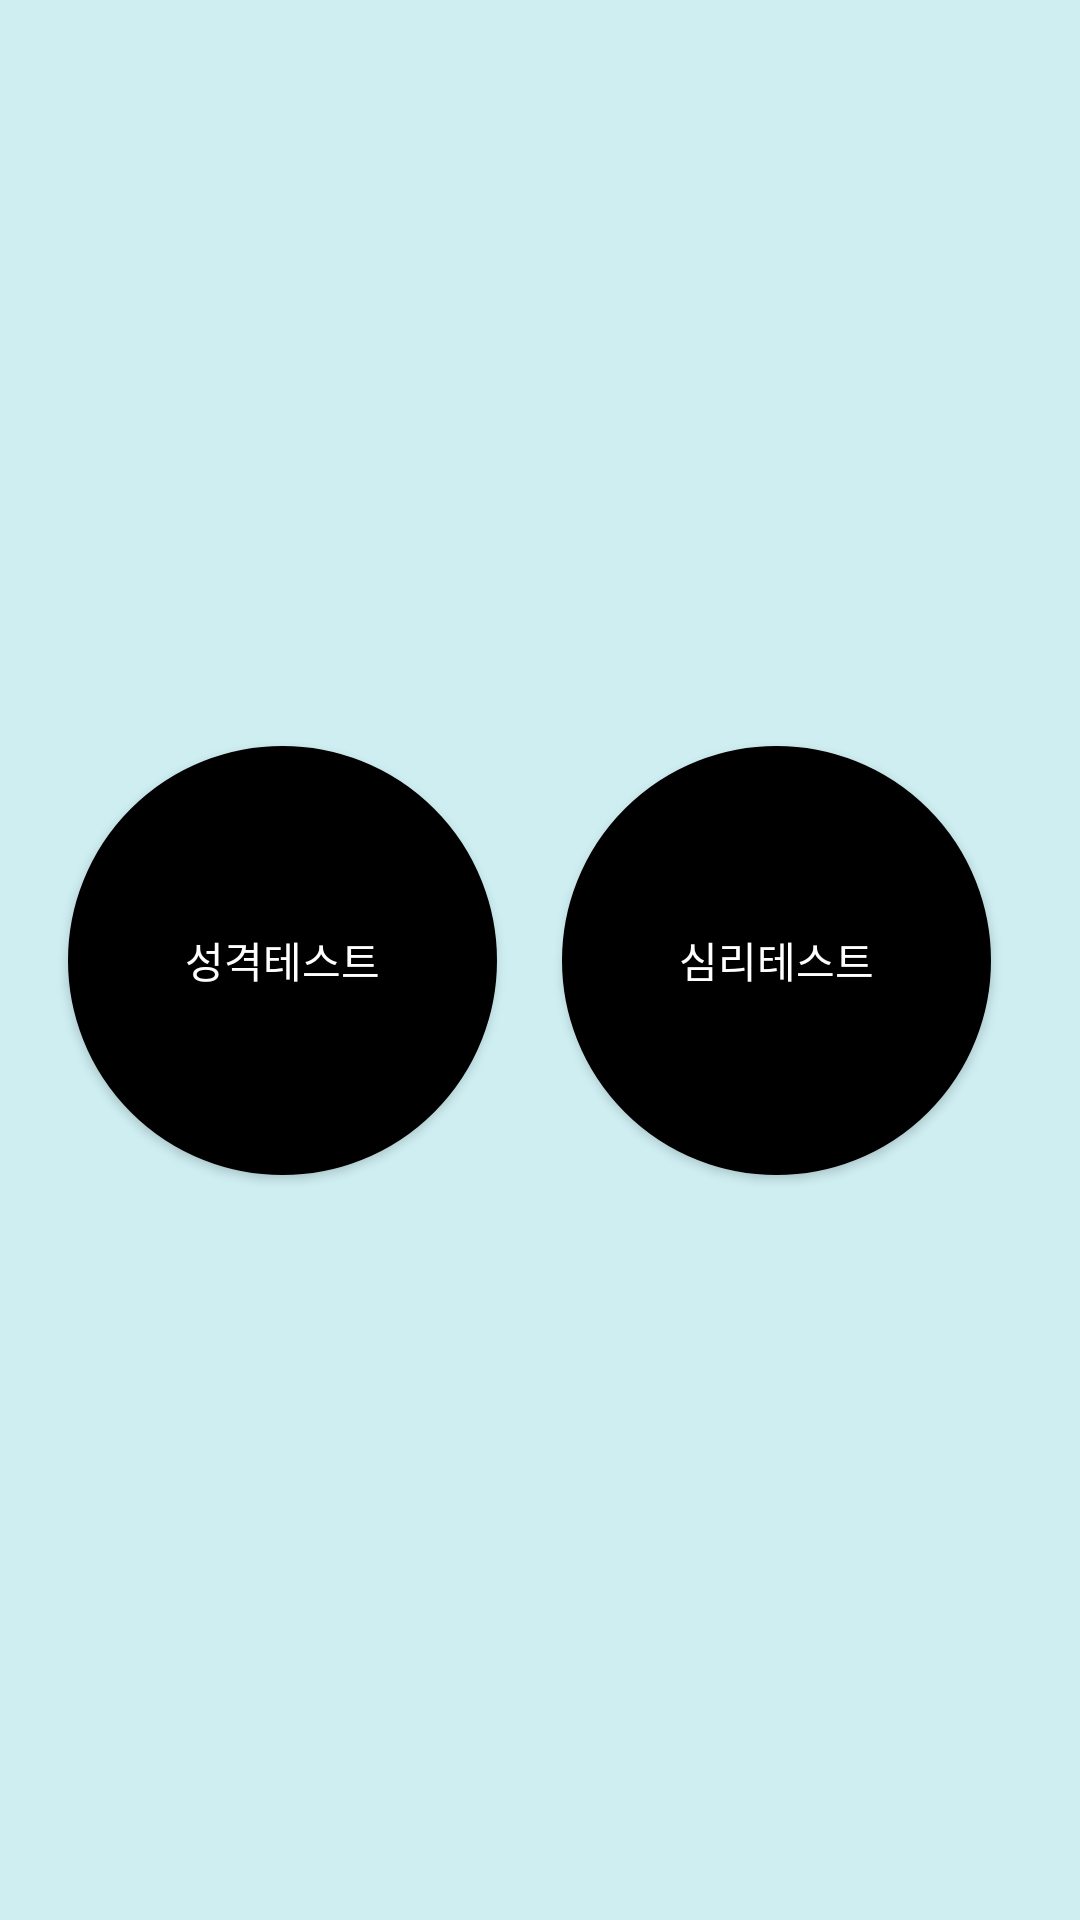

Produce the Android XML layout that renders to this screen, including the resource entries it uses.
<!-- AndroidManifest.xml: activity theme Theme.AppCompat.NoActionBar -->
<!-- res/layout/activity_main.xml -->
<?xml version="1.0" encoding="utf-8"?>
<androidx.constraintlayout.widget.ConstraintLayout
    xmlns:android="http://schemas.android.com/apk/res/android"
    xmlns:app="http://schemas.android.com/apk/res-auto"
    xmlns:tools="http://schemas.android.com/tools"
    android:layout_width="match_parent"
    android:layout_height="match_parent"
    android:background="@drawable/back"
    android:gravity="center_horizontal"
    tools:context=".MainActivity">

    <Button
        android:id="@+id/mypage"
        android:background="@drawable/circle"
        android:layout_width="60dp"
        android:layout_height="60dp"
        android:layout_marginStart="16dp"
        android:layout_marginLeft="16dp"
        android:layout_marginTop="60dp"
        android:layout_marginBottom="200dp"
        android:text="My"
        app:layout_constraintBottom_toTopOf="@+id/personality"
        app:layout_constraintStart_toStartOf="parent"
        app:layout_constraintTop_toTopOf="parent"
        app:layout_constraintVertical_bias="0.51" />

    <Button
        android:id="@+id/personality"
        android:background="@drawable/circle"
        android:layout_width="143dp"
        android:layout_height="143dp"
        android:layout_marginStart="8dp"
        android:layout_marginLeft="8dp"
        android:layout_marginTop="8dp"
        android:layout_marginEnd="180dp"
        android:layout_marginRight="180dp"
        android:layout_marginBottom="8dp"
        android:text="성격테스트"
        app:layout_constraintBottom_toBottomOf="parent"
        app:layout_constraintEnd_toEndOf="parent"
        app:layout_constraintStart_toStartOf="parent"
        app:layout_constraintTop_toTopOf="parent" />

    <Button
        android:id="@+id/psychology"
        android:background="@drawable/circle"
        android:layout_width="143dp"
        android:layout_height="143dp"
        android:layout_marginTop="8dp"
        android:layout_marginEnd="8dp"
        android:layout_marginRight="8dp"
        android:layout_marginBottom="8dp"
        android:text="심리테스트"
        app:layout_constraintBottom_toBottomOf="parent"
        app:layout_constraintEnd_toEndOf="parent"
        app:layout_constraintStart_toEndOf="@+id/personality"
        app:layout_constraintTop_toTopOf="parent" />


</androidx.constraintlayout.widget.ConstraintLayout>
<!-- resources referenced by this layout -->
<resources>
  <!-- drawable back: png bitmap (drawable-v24, 2239 bytes) -->
  <!-- drawable circle (drawable) -->
  <?xml version="1.0" encoding="utf-8"?>
  <shape xmlns:android="http://schemas.android.com/apk/res/android"
      android:shape="rectangle">
  
      <stroke
          android:width="1dp"/>
      <solid
          android:color="#010000"/>
      <size
          android:width="60dp"
          android:height="60dp"/>
      <corners android:radius="120dp"/>
  
  </shape>
</resources>
